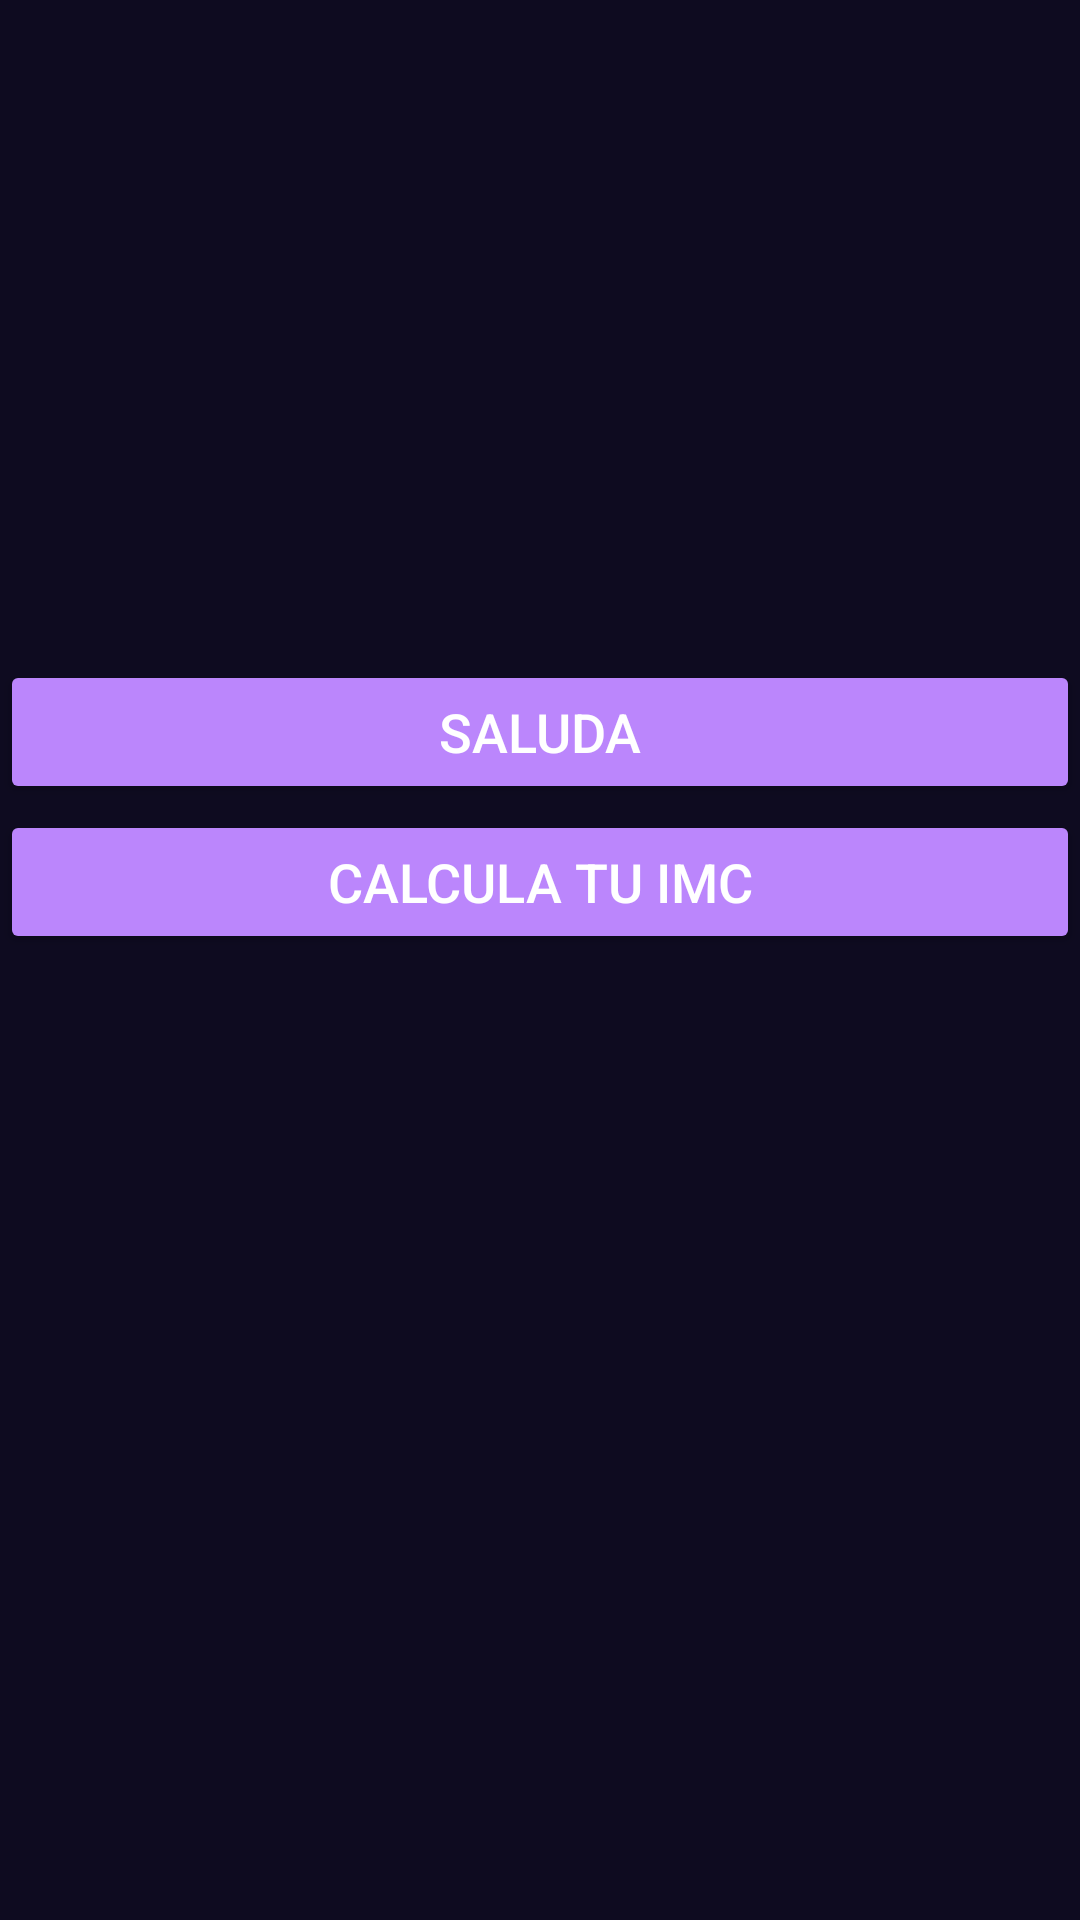

Android layout source for this screen:
<!-- AndroidManifest.xml: application theme Theme.CalculateIMCApp -->
<!-- res/layout/activity_menu.xml -->
<?xml version="1.0" encoding="utf-8"?>
<androidx.appcompat.widget.LinearLayoutCompat xmlns:android="http://schemas.android.com/apk/res/android"
    xmlns:tools="http://schemas.android.com/tools"
    android:layout_width="match_parent"
    android:layout_height="match_parent"
    android:orientation="vertical"
    android:background="@color/background_app"
    tools:context=".MenuActivity">

    <androidx.appcompat.widget.AppCompatButton
        android:id="@+id/btnSaludar"
        android:layout_width="match_parent"
        android:layout_height="wrap_content"
        android:layout_marginTop="220dp"
        android:backgroundTint="@color/purple_200"
        android:gravity="center"
        android:text="Saluda"
        android:radius="200dp"
        android:foreground="?attr/selectableItemBackgroundBorderless"
        android:textColor="@color/white"
        android:textSize="18sp"/>

    <androidx.appcompat.widget.AppCompatButton
        android:id="@+id/btnIMC"
        android:layout_width="match_parent"
        android:layout_height="wrap_content"
        android:layout_marginTop="2dp"
        android:backgroundTint="@color/purple_200"
        android:gravity="center"
        android:text="Calcula tu IMC"
        android:textColor="@color/white"
        android:radius="200dp"
        android:foreground="?attr/selectableItemBackgroundBorderless"
        android:textSize="18sp"/>

</androidx.appcompat.widget.LinearLayoutCompat>
<!-- resources referenced by this layout -->
<resources>
  <color name="background_app">#0E0B20</color>
  <color name="purple_200">#FFBB86FC</color>
  <color name="white">#FFFFFFFF</color>
  <style name="Theme.CalculateIMCApp" parent="Base.Theme.CalculateIMCApp" />
  <style name="Base.Theme.CalculateIMCApp" parent="Theme.Material3.DayNight.NoActionBar">
          
          
      </style>
</resources>
